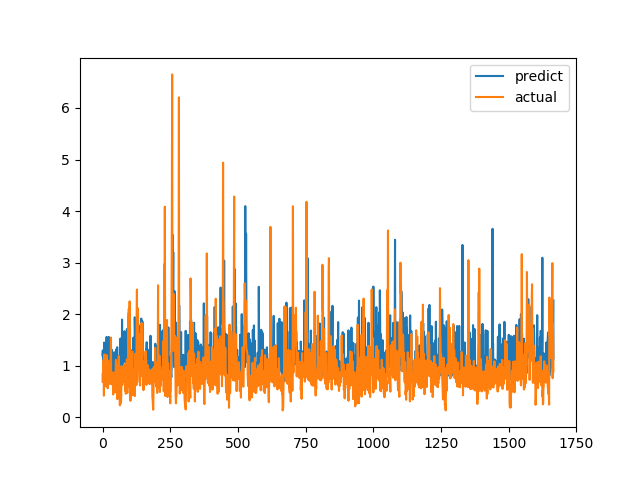

The file beside this chart, header and first rows:
predict, actual
1.2, 0.6915
1.297, 0.8558
1.082, 0.7094
1.14, 1.015
1.131, 1.116
1.21, 0.4183
1.449, 1.002
1.187, 1.219
1.094, 1.143
0.9245, 0.6528
0.9384, 0.6747
0.8743, 0.601
0.8276, 0.6695
0.7967, 0.6538
1.328, 0.7814
1.559, 1.206
0.8385, 0.8469
1.147, 0.8286
0.9211, 0.6482
0.9902, 0.5624
1.175, 0.7183
0.9013, 1.1
0.944, 0.9542
1.559, 0.729
0.9743, 0.6694
1.319, 0.8631
1.022, 0.6465
0.9391, 0.8223
1.201, 0.9236
1.062, 0.8301
1.181, 1.067
0.8507, 1.546
0.9523, 0.6827
1.317, 0.6386
1.051, 0.6464
0.9523, 0.6881
0.8309, 0.7274
0.8471, 0.65
1.164, 0.8694
1.131, 0.4409
0.9142, 0.4519
0.9798, 0.7575
0.8842, 0.4952
1.261, 0.6851
1.041, 0.7244
0.847, 0.8654
0.9457, 0.74
0.9725, 0.8071
1.186, 0.8204
0.9304, 1.114
1.121, 1.109
1.321, 0.4751
0.9731, 1.039
1.119, 0.9458
1.359, 0.7878
1.136, 0.3505
0.9108, 0.9368
0.913, 0.9868
1.025, 0.647
0.9821, 1.03
... 1,606 more rows
